The GitHub repository ayushpaliwal1920/BloodGroup_image_recognization contains a labelled image folder "dataset" with 8 categories: A negative blood type, A positive blood type, AB negative blood type, AB positive blood type, B negative blood type, B positive blood type, O negative blood type, O positive blood type. Examples follow, each with its label.

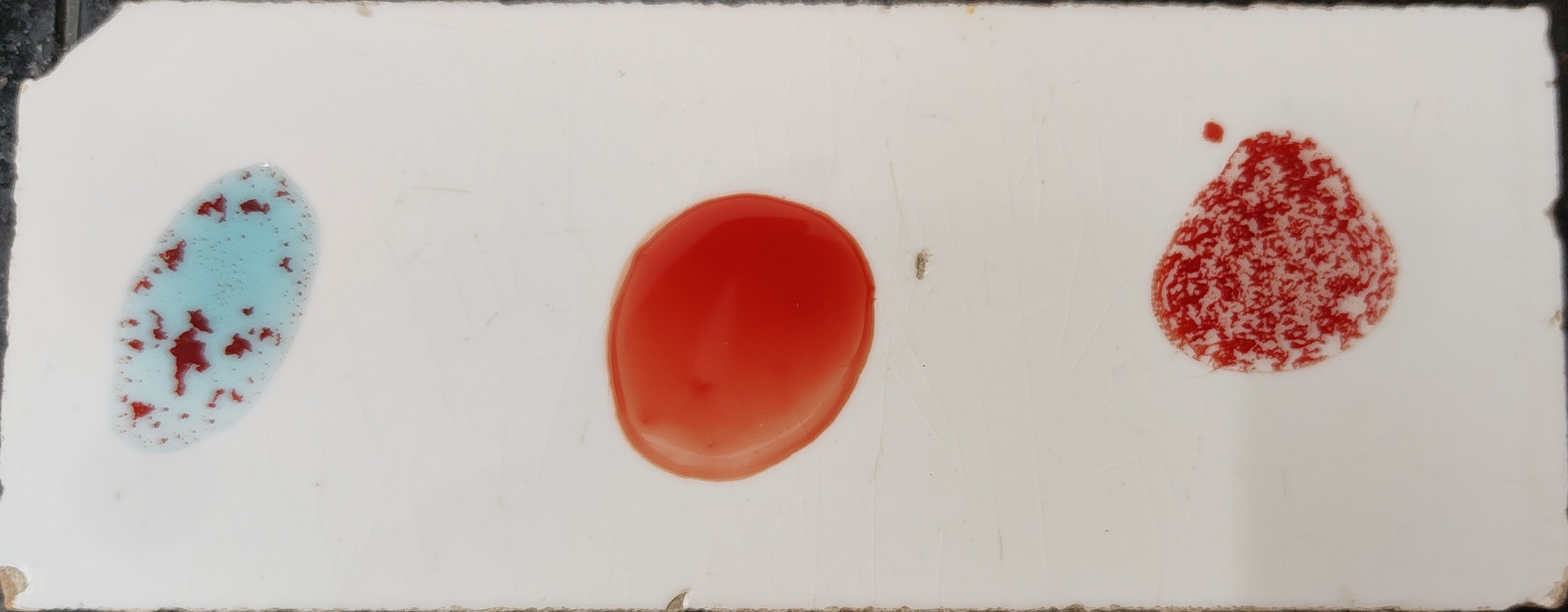
Label: A positive blood type

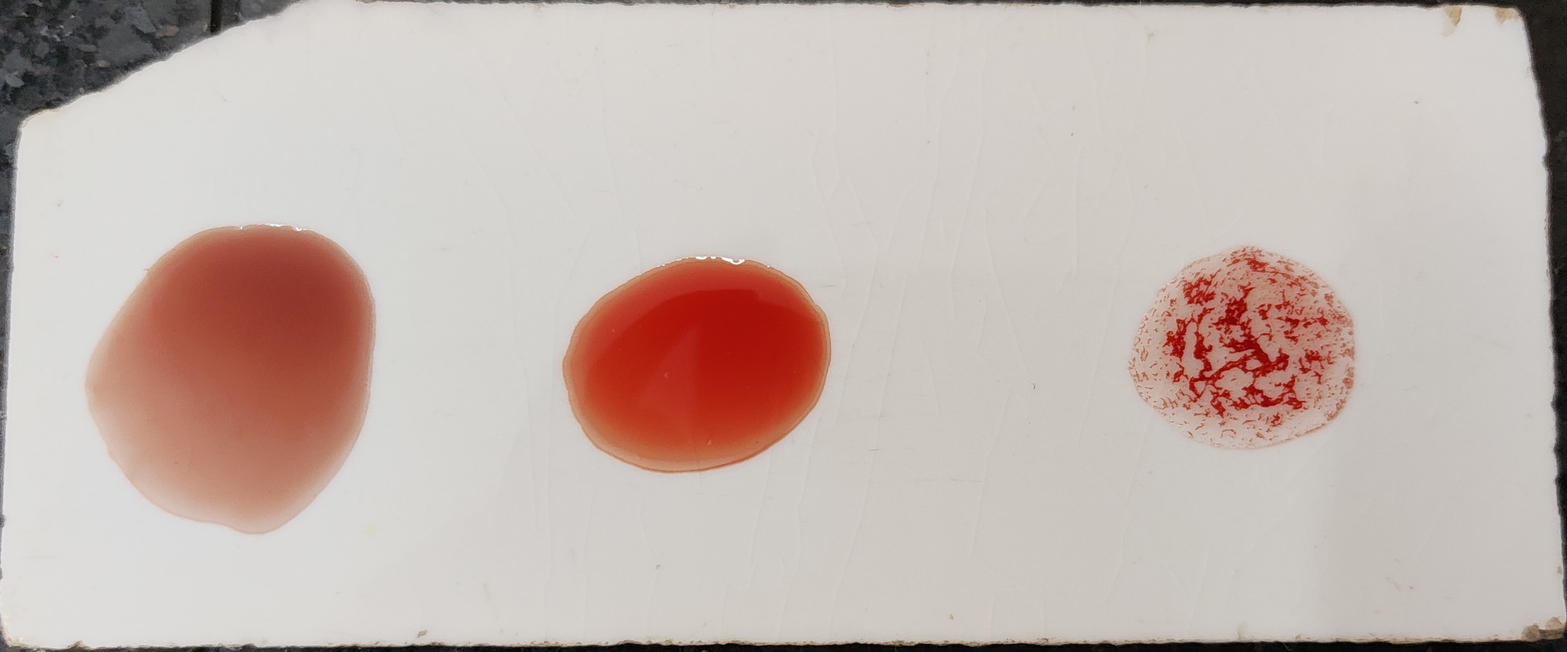
Label: O positive blood type

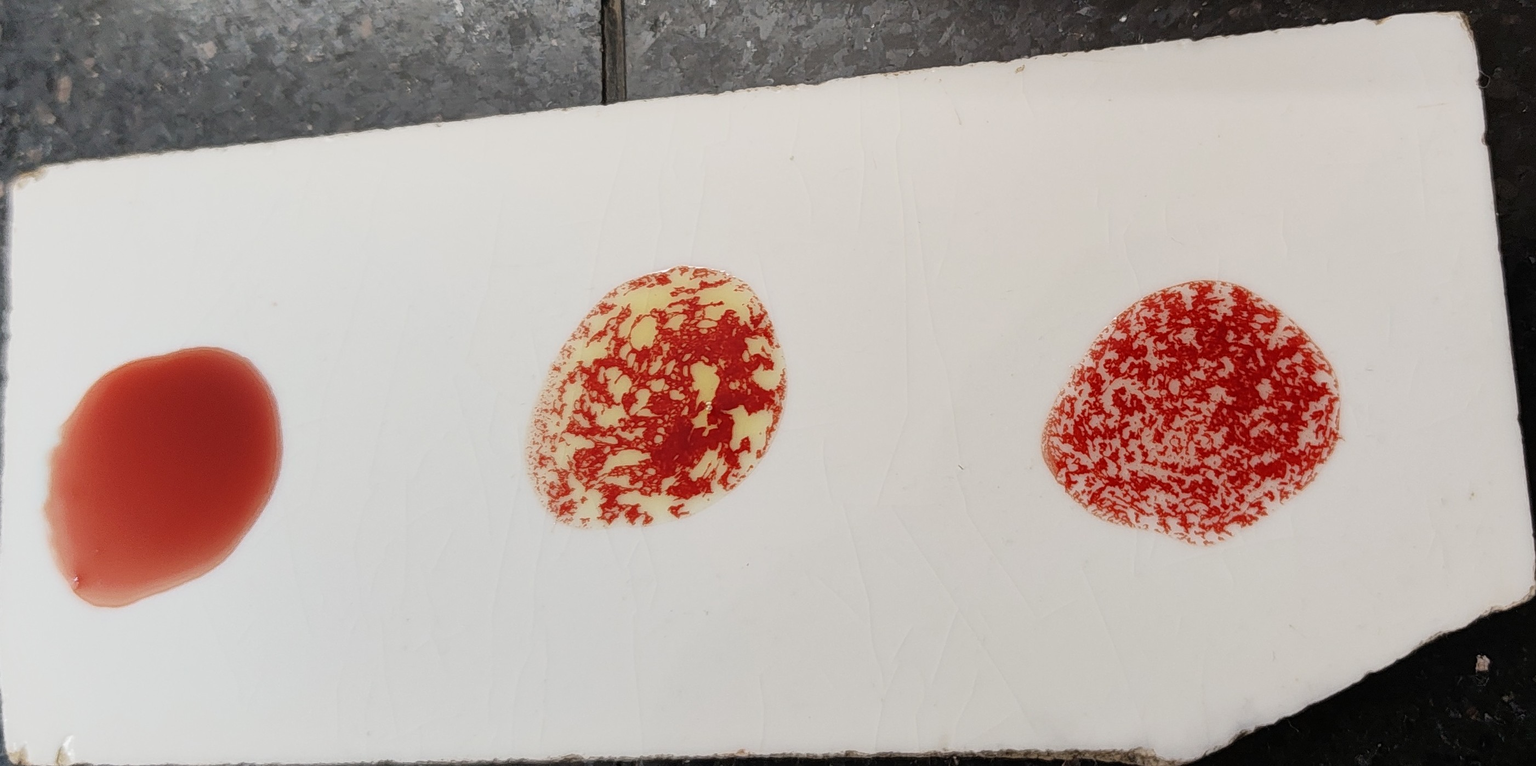
Label: B positive blood type

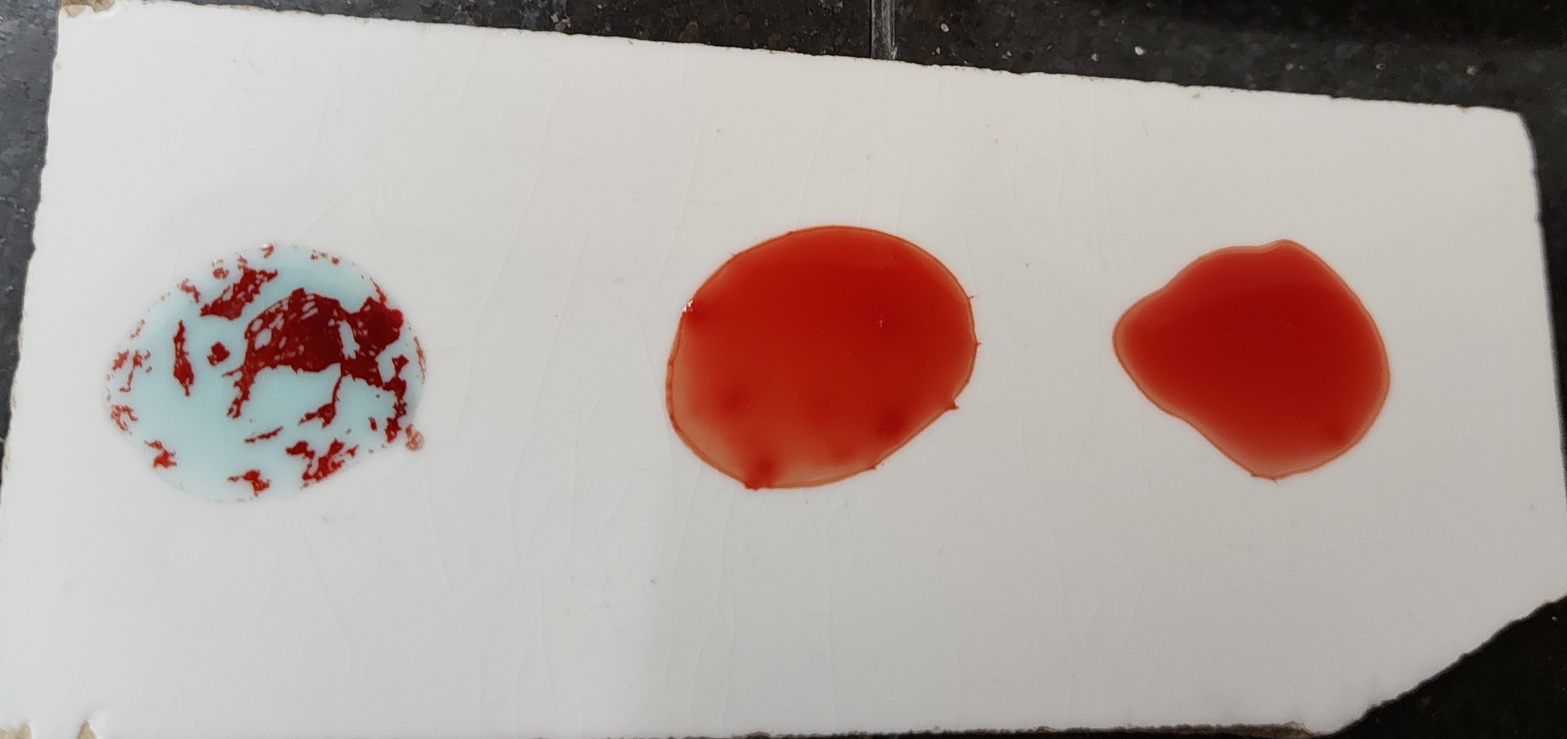
Label: A negative blood type

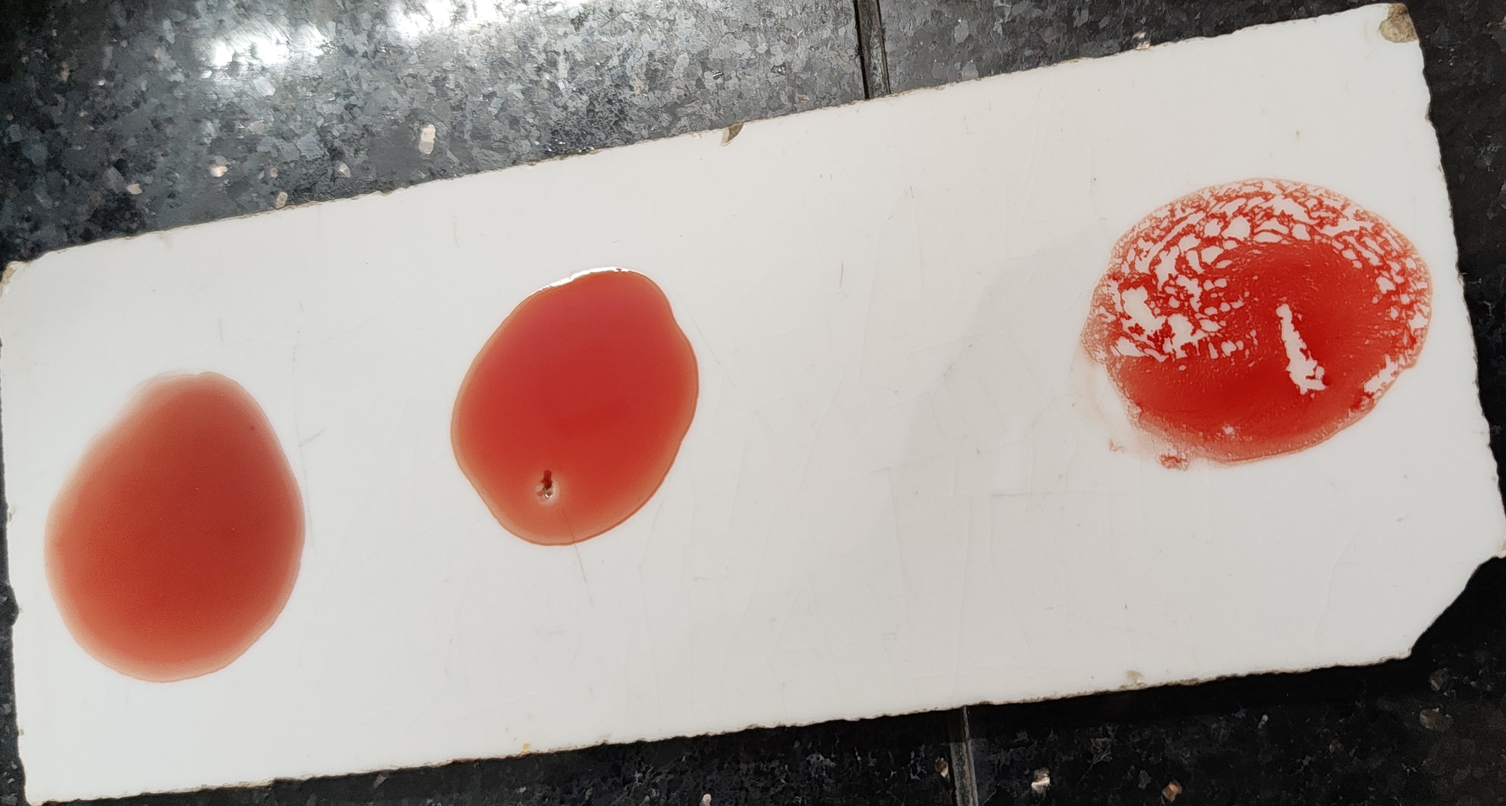
Label: O positive blood type

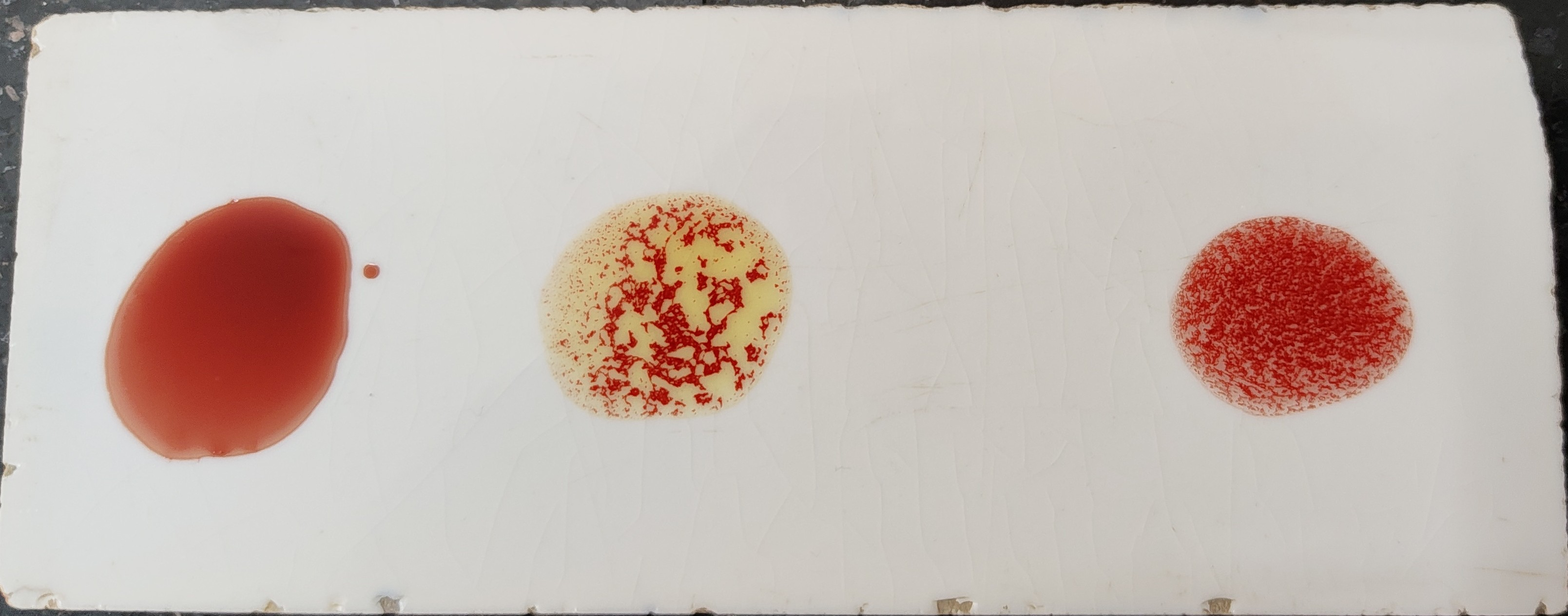
Label: B positive blood type
